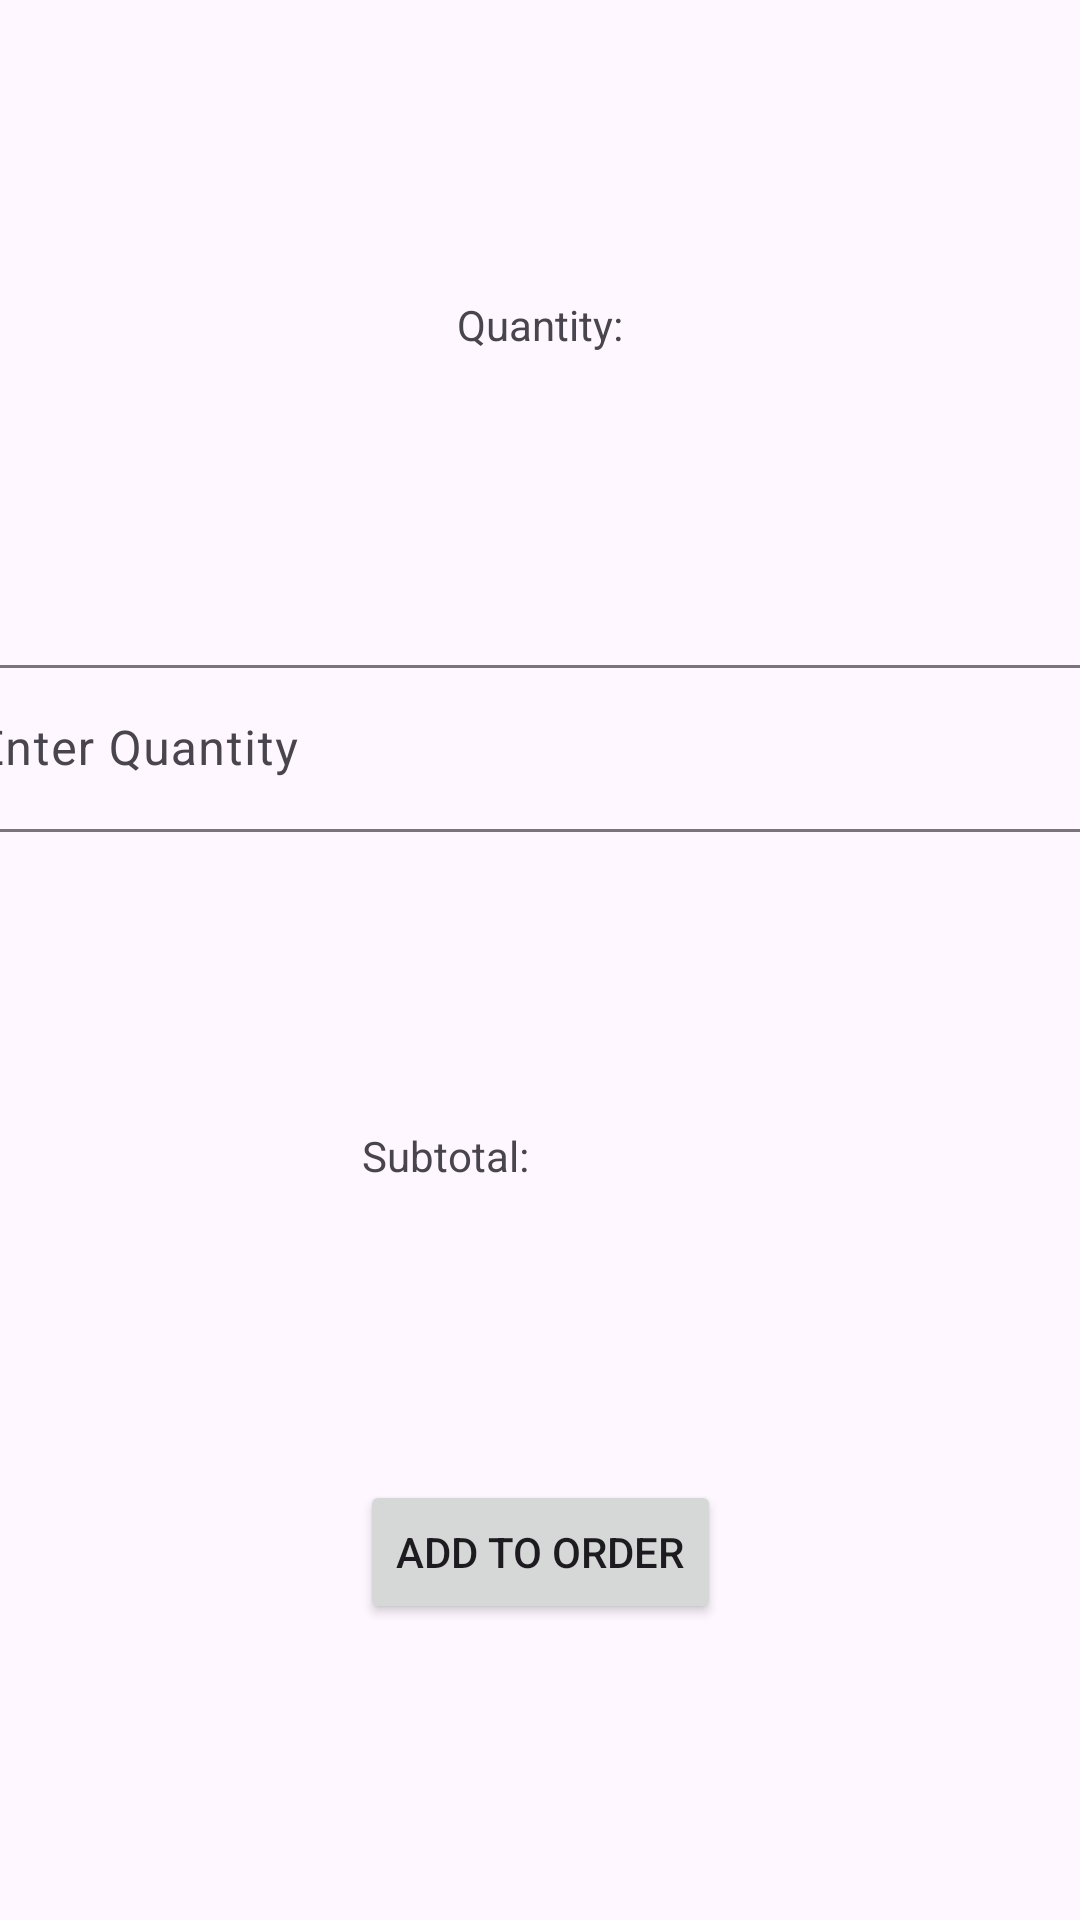

The Android layout XML behind this screen, and the referenced resources:
<!-- AndroidManifest.xml: application theme Theme.SoftwareMethodology -->
<!-- res/layout/activity_donut_order.xml -->
<?xml version="1.0" encoding="utf-8"?>
<androidx.constraintlayout.widget.ConstraintLayout xmlns:android="http://schemas.android.com/apk/res/android"
    xmlns:app="http://schemas.android.com/apk/res-auto"
    xmlns:tools="http://schemas.android.com/tools"
    android:layout_width="match_parent"
    android:layout_height="match_parent"
    tools:context=".DonutOrder">

    <TextView
        android:id="@+id/textView4"
        android:layout_width="wrap_content"
        android:layout_height="wrap_content"
        android:text="@string/quantity"
        app:layout_constraintBottom_toTopOf="@+id/inputQuantity"
        app:layout_constraintEnd_toEndOf="parent"
        app:layout_constraintHorizontal_bias="0.5"
        app:layout_constraintStart_toStartOf="parent"
        app:layout_constraintTop_toTopOf="parent"
        app:layout_constraintVertical_bias="0.5" />

    <Button
        android:id="@+id/addButton"
        android:layout_width="wrap_content"
        android:layout_height="wrap_content"
        android:layout_weight="1"
        android:text="@string/add_button"
        app:layout_constraintBottom_toBottomOf="parent"
        app:layout_constraintEnd_toEndOf="parent"
        app:layout_constraintHorizontal_bias="0.5"
        app:layout_constraintStart_toStartOf="parent"
        app:layout_constraintTop_toBottomOf="@+id/textView5"
        app:layout_constraintVertical_bias="0.5" />

    <TextView
        android:id="@+id/textView5"
        android:layout_width="wrap_content"
        android:layout_height="wrap_content"
        android:text="@string/subtotal"
        app:layout_constraintBottom_toTopOf="@+id/addButton"
        app:layout_constraintEnd_toEndOf="parent"
        app:layout_constraintHorizontal_bias="0.397"
        app:layout_constraintStart_toStartOf="parent"
        app:layout_constraintTop_toBottomOf="@+id/inputQuantity"
        app:layout_constraintVertical_bias="0.5" />

    <com.google.android.material.textfield.TextInputLayout
        android:id="@+id/inputQuantity"
        android:layout_width="409dp"
        android:singleLine="true"
        android:imeOptions="actionDone"
        android:layout_height="wrap_content"
        app:layout_constraintBottom_toTopOf="@+id/textView5"
        app:layout_constraintEnd_toEndOf="parent"
        app:layout_constraintHorizontal_bias="0.5"
        app:layout_constraintStart_toStartOf="parent"
        app:layout_constraintTop_toBottomOf="@+id/textView4"
        app:layout_constraintVertical_bias="0.5">

        <com.google.android.material.textfield.TextInputEditText
            android:layout_width="match_parent"
            android:layout_height="wrap_content"
            android:hint="@string/enter_quantity" />
    </com.google.android.material.textfield.TextInputLayout>

    <TextView
        android:id="@+id/subtotal"
        android:layout_width="wrap_content"
        android:layout_height="wrap_content"
        android:layout_marginTop="148dp"
        android:layout_marginEnd="156dp"
        android:layout_marginBottom="149dp"
        app:layout_constraintBottom_toTopOf="@+id/addButton"
        app:layout_constraintEnd_toEndOf="parent"
        app:layout_constraintStart_toEndOf="@+id/textView5"
        app:layout_constraintTop_toBottomOf="@+id/inputQuantity" />

</androidx.constraintlayout.widget.ConstraintLayout>
<!-- resources referenced by this layout -->
<resources>
  <string name="add_button">Add to Order</string>
  <string name="enter_quantity">Enter Quantity</string>
  <string name="quantity">Quantity:</string>
  <string name="subtotal">Subtotal: </string>
  <style name="Theme.SoftwareMethodology" parent="Base.Theme.SoftwareMethodology" />
  <style name="Base.Theme.SoftwareMethodology" parent="Theme.Material3.DayNight.NoActionBar">
          
          
      </style>
</resources>
